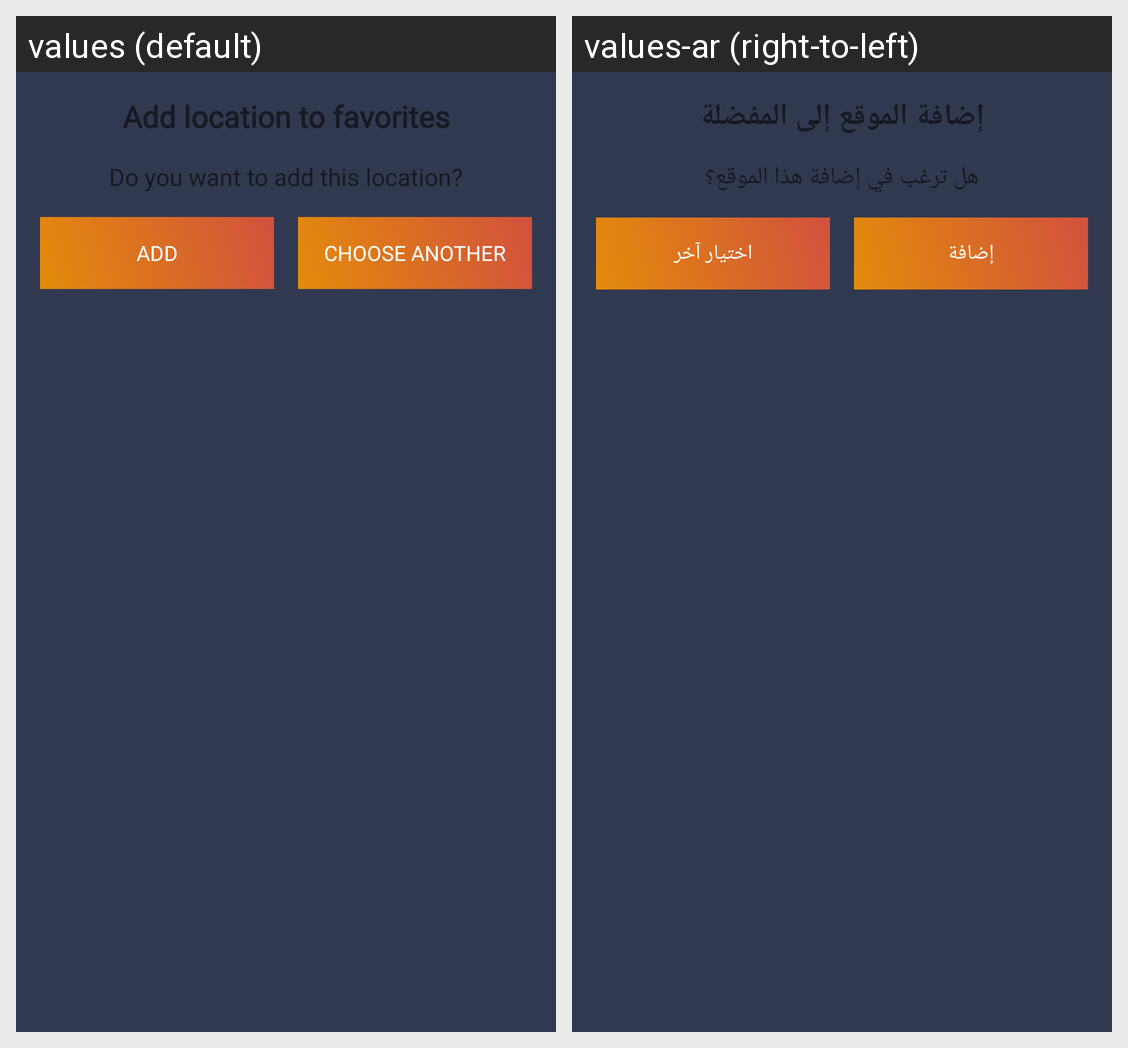

For this localized Android screen grid, give each drawn string resource with its value in every locale shown.
Android screen res/layout/custom_alert_dialog_search.xml rendered under 2 locales, left to right: values (default), values-ar (right-to-left). Device: Nexus 5 (rendered at 1080×1920; each locale shown at half size, 540×960, under a caption strip naming it); theme Theme.WeatherGuide.
Strings drawn on this screen, with the default value and each locale's value (text and hints the layout hard-codes, and strings that could not be matched under every locale, appear in the picture but are not listed):

add_location_to_favorites
  values: Add location to favorites
  values-ar: إضافة الموقع إلى المفضلة

do_you_want_to_add_this_location
  values: Do you want to add this location?
  values-ar: هل ترغب في إضافة هذا الموقع؟

add
  values: Add
  values-ar: إضافة

choose_another
  values: Choose Another
  values-ar: اختيار آخر
